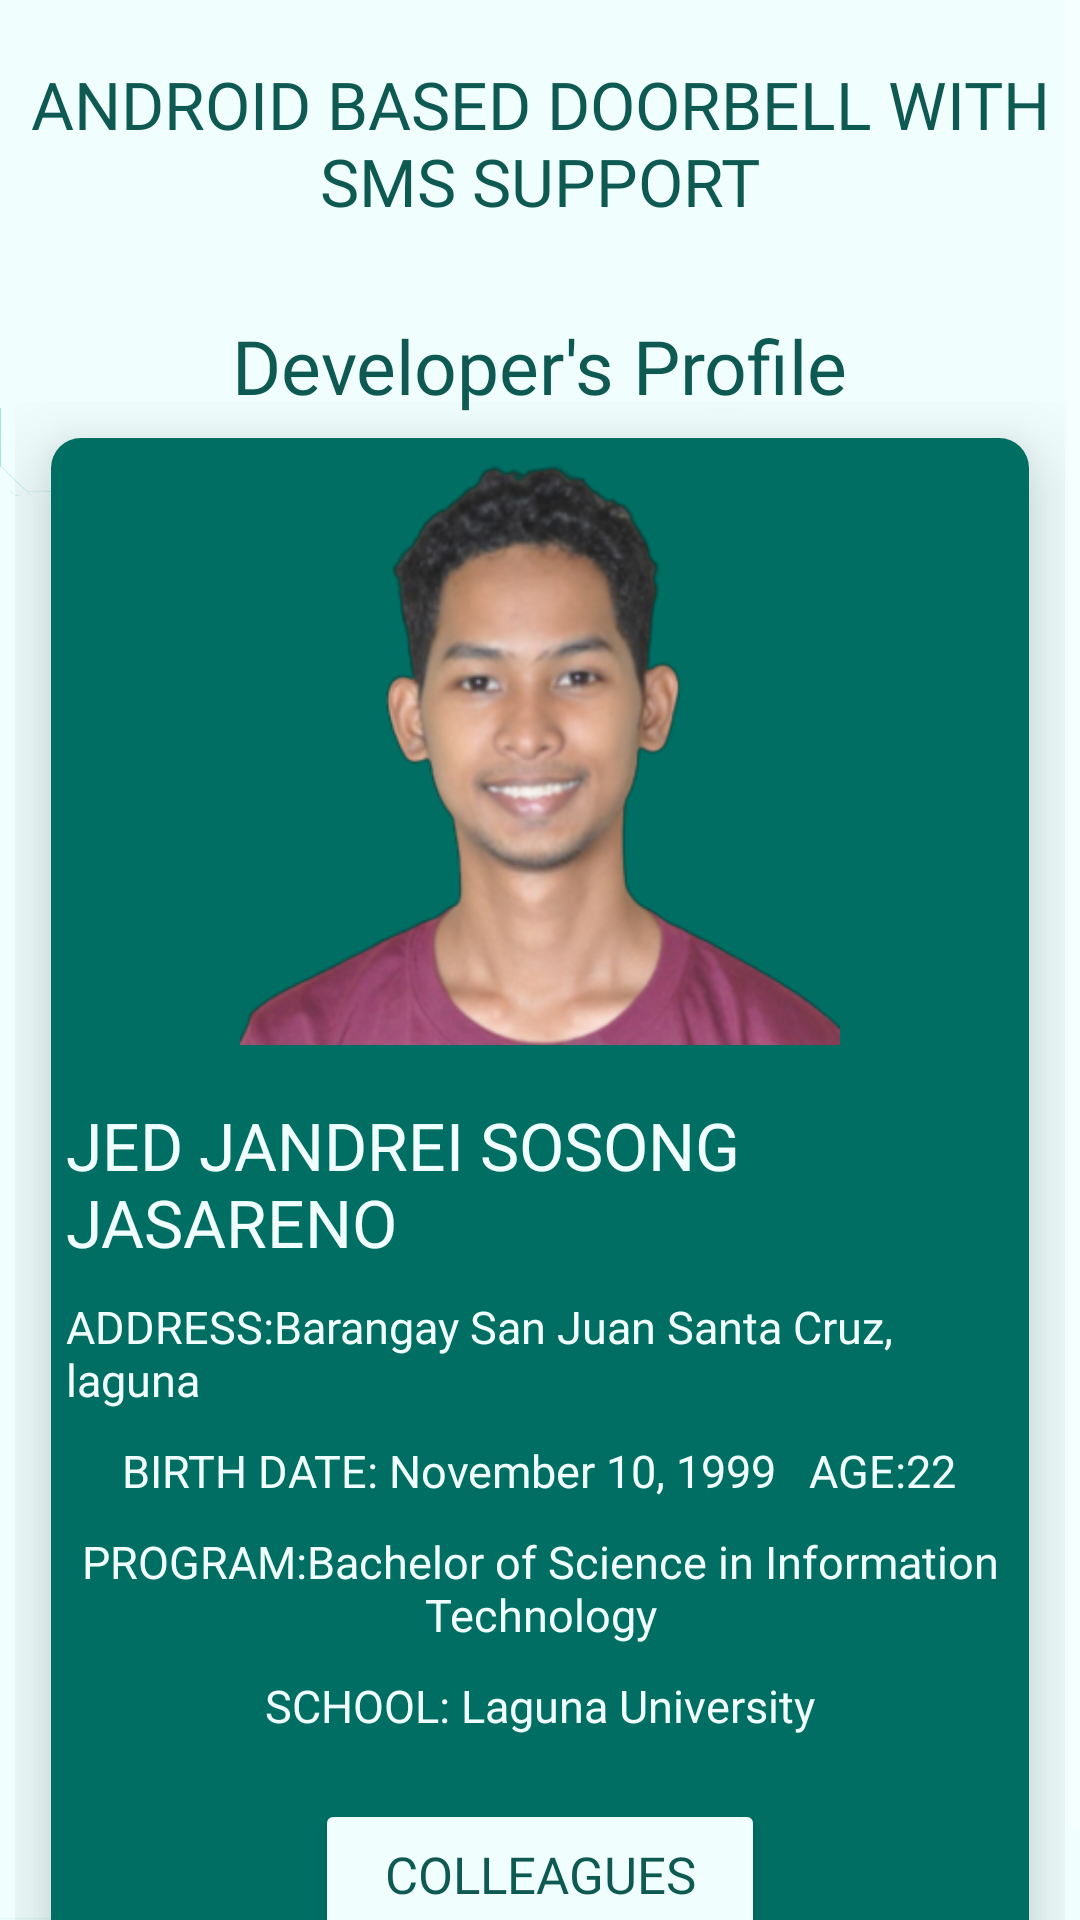

This screen was rendered from an Android layout file. Write that file and the resources it references.
<!-- AndroidManifest.xml: application theme Theme.Design.NoActionBar -->
<!-- res/layout/fragment_jed.xml -->
<?xml version="1.0" encoding="utf-8"?>
<ScrollView
    xmlns:android="http://schemas.android.com/apk/res/android"
    xmlns:app="http://schemas.android.com/apk/res-auto"
    xmlns:tools="http://schemas.android.com/tools"
    android:layout_width="match_parent"
    android:layout_height="match_parent"
    android:background="@drawable/bg25"
    tools:context="com.smsnotif.doorbellsms.jandrei">

    <LinearLayout
        android:orientation="vertical"
        android:layout_width="match_parent"
        android:layout_height="wrap_content">

        <RelativeLayout
            android:layout_marginTop="10dp"

            android:layout_width="match_parent"
            android:layout_height="wrap_content">

            <TextView
                android:id="@id/title"
                android:layout_width="wrap_content"
                android:layout_height="wrap_content"
                android:layout_alignParentTop="true"
                android:layout_centerHorizontal="true"
                android:layout_marginTop="10dp"
                android:gravity="center"
                android:fontFamily="@font/aquirebold"
                android:text="ANDROID BASED DOORBELL WITH SMS SUPPORT"
                android:textColor="#0E5A53"
                android:textSize="22sp" />
            <TextView
                android:id="@id/title_t2"
                android:layout_width="wrap_content"
                android:layout_height="wrap_content"
                android:layout_below="@id/title"
                android:layout_marginTop="30dp"
                android:layout_centerHorizontal="true"
                android:fontFamily="@font/antoniobold"
                android:text="Developer's Profile"
                android:textColor="#0E5A53"
                android:textSize="25sp" />

        </RelativeLayout>
        
        <GridLayout
            android:layout_marginTop="-10dp"
            android:layout_width="match_parent"
            android:layout_height="wrap_content"
            android:alignmentMode="alignMargins"
            android:columnCount="1"
            android:columnOrderPreserved="false"
            android:padding="5dp"
            android:rowCount="1"
            android:elevation="15dp">
            <androidx.cardview.widget.CardView
                android:layout_width="wrap_content"
                android:layout_height="wrap_content"
                android:layout_rowWeight="1"
                android:layout_columnWeight="1"
                android:layout_margin="12dp"
                app:cardBackgroundColor="#C9FFFFFF"
                app:cardCornerRadius="10dp"
                app:cardElevation="16dp">

                <LinearLayout
                    android:layout_width="match_parent"
                    android:layout_height="match_parent"
                    android:background="#006E63"
                    android:gravity="center"
                    android:orientation="vertical"
                    android:padding="5dp">

                    <ImageView
                        android:id="@+id/devimg1"
                        android:layout_width="200dp"
                        android:layout_height="200dp"
                        android:src="@drawable/jandrei"/>

                    <TextView
                        android:layout_width="wrap_content"
                        android:layout_height="wrap_content"
                        android:layout_marginTop="16dp"
                        android:fontFamily="@font/antoniobold"
                        android:text="JED JANDREI SOSONG JASARENO"
                        android:textColor="#F0FFFE"
                        android:textSize="22sp" />
                    <TextView
                        android:layout_width="wrap_content"
                        android:layout_height="wrap_content"
                        android:layout_marginTop="10dp"
                        android:fontFamily="@font/antoniobold"
                        android:text="ADDRESS:Barangay San Juan Santa Cruz, laguna"
                        android:textColor="#F0FFFE"
                        android:textSize="15sp" />
                    <TextView
                        android:layout_width="wrap_content"
                        android:layout_height="wrap_content"
                        android:layout_marginTop="10dp"

                        android:fontFamily="@font/antoniobold"
                        android:text="BIRTH DATE: November 10, 1999   AGE:22"
                        android:textColor="#F0FFFE"
                        android:textSize="15sp" />
                    <TextView
                        android:layout_width="wrap_content"
                        android:layout_height="wrap_content"
                        android:layout_marginTop="10dp"
                        android:layout_marginStart="0dp"
                        android:fontFamily="@font/antoniobold"
                        android:textAlignment="center"
                        android:text="PROGRAM:Bachelor of Science in Information Technology"
                        android:textColor="#F0FFFE"
                        android:textSize="15sp" />
                    <TextView
                        android:layout_width="wrap_content"
                        android:layout_height="wrap_content"
                        android:layout_marginTop="10dp"
                        android:fontFamily="@font/antoniobold"
                        android:text="SCHOOL: Laguna University"
                        android:textColor="#F0FFFE"
                        android:textSize="15sp"
                        android:layout_marginBottom="20dp"/>
                    <Button
                        android:id="@+id/btnback"
                        android:layout_width="150dp"
                        android:layout_height="50dp"
                        android:layout_below="@+id/account"
                        android:layout_alignParentStart="true"
                        android:layout_alignParentEnd="true"
                        android:layout_marginStart="100dp"
                        android:layout_marginTop="1dp"
                        android:layout_marginEnd="100dp"
                        android:fontFamily="@font/antoniobold"
                        android:text="Colleagues"
                        android:textColor="#0E5A53"
                        android:textSize="17sp"
                        app:backgroundTint="#F0FFFE" />

                </LinearLayout>
            </androidx.cardview.widget.CardView>

        </GridLayout>
    </LinearLayout>


</ScrollView>
<!-- resources referenced by this layout -->
<resources>
  <!-- drawable bg25: png bitmap (drawable, 465419 bytes) -->
  <!-- drawable jandrei: png bitmap (drawable, 115870 bytes) -->
</resources>
